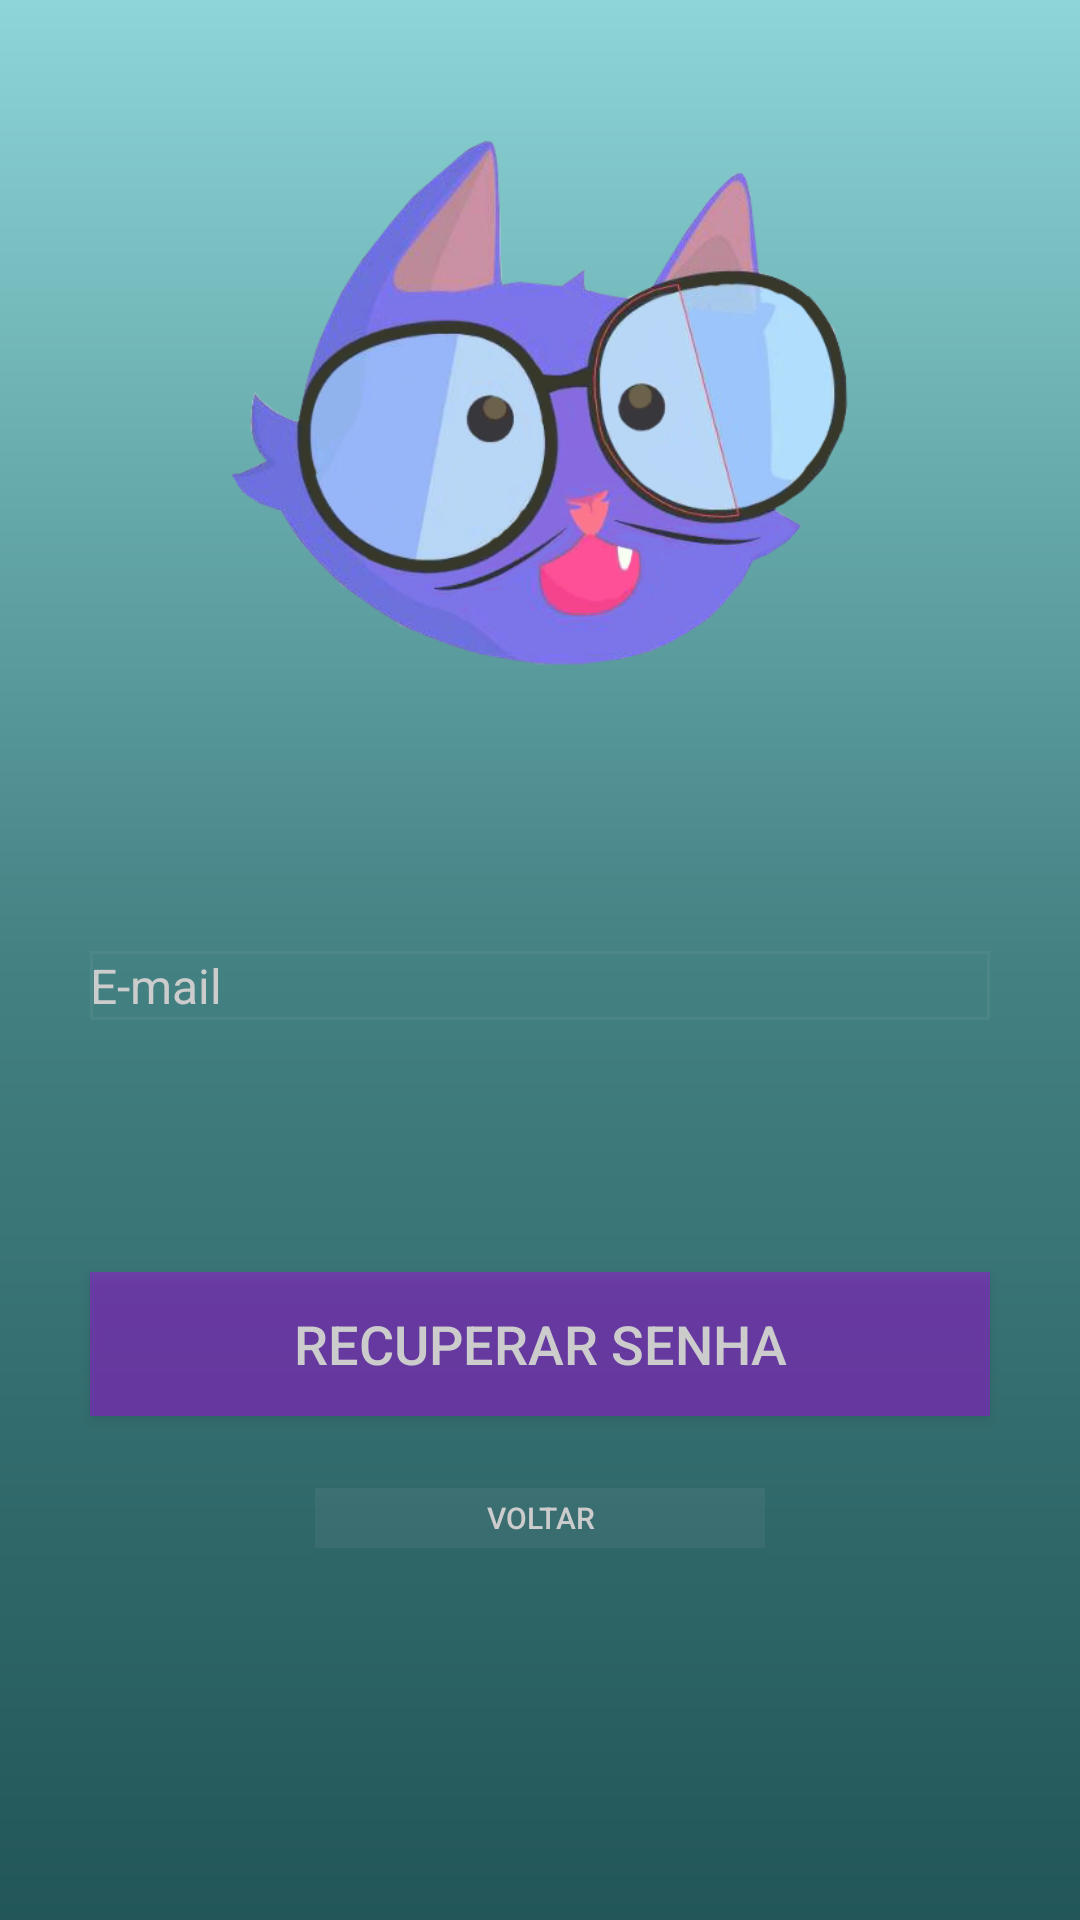

Layout XML and referenced resources for this Android screen:
<!-- AndroidManifest.xml: application theme AppTheme -->
<!-- res/layout/activity_recuperar_senha.xml -->
<?xml version="1.0" encoding="utf-8"?>
<android.support.constraint.ConstraintLayout xmlns:android="http://schemas.android.com/apk/res/android"
    xmlns:app="http://schemas.android.com/apk/res-auto"
    xmlns:tools="http://schemas.android.com/tools"
    android:layout_width="match_parent"
    android:layout_height="match_parent"
    tools:context=".RecuperarSenha"
    android:paddingLeft="18dp"
    android:paddingRight="18dp"
    android:background="@drawable/background_gradient_layout">

    <ImageView
        android:id="@+id/LogoApp_recuperar_senha"
        android:layout_width="221dp"
        android:layout_height="189dp"
        android:layout_alignParentTop="true"
        android:layout_centerHorizontal="true"
        android:layout_marginStart="8dp"
        android:layout_marginTop="40dp"
        android:layout_marginEnd="8dp"
        android:src="@drawable/cat"
        app:layout_constraintEnd_toEndOf="parent"
        app:layout_constraintHorizontal_bias="0.503"
        app:layout_constraintStart_toStartOf="parent"
        app:layout_constraintTop_toTopOf="parent" />

    <EditText
        android:id="@+id/Email_recuperar_senha"
        android:layout_width="300dp"
        android:layout_height="23dp"
        android:layout_alignParentTop="true"
        android:layout_centerHorizontal="true"
        android:layout_marginStart="8dp"
        android:layout_marginTop="88dp"
        android:layout_marginEnd="8dp"
        android:background="@drawable/textview_layout"
        android:backgroundTint="#cccccc"
        android:drawableLeft="@drawable/ic_action_mail"
        android:ems="10"
        android:hint="E-mail"
        android:inputType="textEmailAddress"
        android:textColorHint="#cccccc"
        android:textSize="16dp"
        app:layout_constraintEnd_toEndOf="parent"
        app:layout_constraintStart_toStartOf="parent"
        app:layout_constraintTop_toBottomOf="@+id/LogoApp_recuperar_senha" />

    <Button
        android:id="@+id/RecuperarSenha_recuperar_senha"
        android:layout_width="300dp"
        android:layout_height="wrap_content"
        android:layout_alignParentBottom="true"
        android:layout_centerHorizontal="true"
        android:layout_marginStart="8dp"
        android:layout_marginTop="84dp"
        android:layout_marginEnd="8dp"
        android:background="@drawable/button_layout"
        android:text="Recuperar Senha"
        android:textColor="#cccccc"
        android:textSize="18sp"
        app:layout_constraintEnd_toEndOf="parent"
        app:layout_constraintStart_toStartOf="parent"
        app:layout_constraintTop_toBottomOf="@+id/Email_recuperar_senha" />

    <Button
        android:id="@+id/Voltar_registrar"
        android:layout_width="150dp"
        android:layout_height="20dp"
        android:layout_alignParentBottom="true"
        android:layout_centerHorizontal="true"
        android:layout_marginStart="8dp"
        android:layout_marginTop="24dp"
        android:layout_marginEnd="8dp"
        android:background="#11000000"
        android:backgroundTint="#cccccc"
        android:text="Voltar"
        android:textColor="#cccccc"
        android:textSize="10sp"
        app:layout_constraintEnd_toEndOf="parent"
        app:layout_constraintStart_toStartOf="parent"
        app:layout_constraintTop_toBottomOf="@+id/RecuperarSenha_recuperar_senha" />

</android.support.constraint.ConstraintLayout>
<!-- resources referenced by this layout -->
<resources>
  <!-- drawable background_gradient_layout (drawable) -->
  <?xml version="1.0" encoding="utf-8"?>
  <shape xmlns:android="http://schemas.android.com/apk/res/android"
      android:shape="rectangle">
      <gradient
          android:startColor="#8dd5d7"
          android:centerColor="#438183"
          android:endColor="#225658"
          android:angle="270"/>
      <corners
          android:radius="0dp"/>
  </shape>
  <!-- drawable button_layout (drawable) -->
  <?xml version="1.0" encoding="utf-8"?>
  <shape xmlns:android="http://schemas.android.com/apk/res/android">
      <solid android:color="#79a209df"/>
  </shape>
  <!-- drawable cat: png bitmap (drawable, 145798 bytes) -->
  <!-- drawable textview_layout (drawable) -->
  <?xml version="1.0" encoding="utf-8"?>
  <selector xmlns:android="http://schemas.android.com/apk/res/android">
      <item>
          <shape android:shape="rectangle">
              <solid android:color="@android:color/transparent"/>
              <stroke android:width="1dp" android:color="#11000000"/>
          </shape>
      </item>
  </selector>
  <style name="AppTheme" parent="Base.Theme.AppCompat.Light.DarkActionBar">
          
          <item name="colorPrimary">@color/colorPrimary</item>
          <item name="colorPrimaryDark">@color/colorPrimaryDark</item>
          <item name="colorAccent">@color/colorAccent</item>
          <item name="android:colorForeground">@color/foreground_material_light</item>
      </style>
  <color name="colorPrimary">#8dd5d7</color>
  <color name="colorPrimaryDark">#135051</color>
  <color name="colorAccent">#FF4081</color>
</resources>
